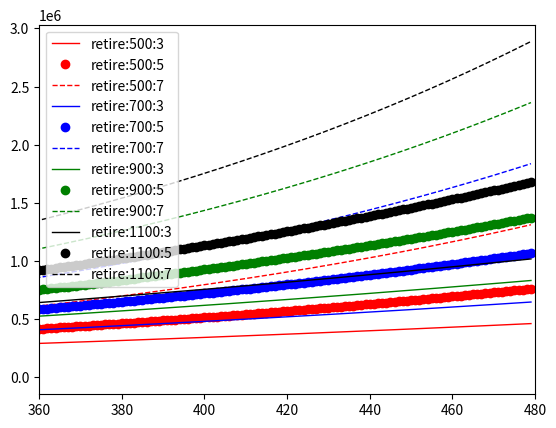

Python code for this plot:
from matplotlib import pyplot as plt
def retire(monthly, rate, terms):
    savings = [0]
    base = [0] 
    mRate = rate/12
    for i in range(terms):
        base += [i]
        savings += [savings[-1]*(1 + mRate) + monthly]
    return base, savings
'''
def displayRetireWMonthlies(monthlies, rate, terms):
    plt.figure('retireMonth')
    plt.clf()
    for monthly in monthlies:
        xvals, yvals = retire(monthly, rate, terms)
        plt.plot(xvals, yvals, label = 'retire:'+str(monthly))
        plt.legend(loc = 'upper left')

displayRetireWMonthlies([500, 600, 700, 800, 900, 1000, 1100], .05, 40* 12)

def displayRetireWRate(monthly, rates, terms):
    plt.figure('retireRate')
    plt.clf()
    for rate in rates:
        xvals, yvals = retire(monthly, rate, terms)
        plt.plot(xvals, yvals, label = 'retire:' + str(monthly) + ':' + str(int(rate*100)))
        plt.legend(loc = 'upper left')
        
displayRetireWRate(800, [.03, .05, .07], 40*12)
'''
def displayRetireWMonthsAndRates(monthlies, rates, terms):
    plt.figure('retireBoth')
    plt.clf()
    plt.xlim(30*12, 40*12)
    monthLabels = ['r', 'b', 'g', 'k']
    rateLabels = ['-', 'o', '--']
    for i in range(len(monthlies)):
        monthly = monthlies[i]
        monthLabel = monthLabels[i%len(monthLabels)]
        for j in range(len(rates)):
            rate = rates[j]
            rateLabel = rateLabels[j%len(rateLabels)]
            xvals, yvals = retire(monthly, rate, terms)
            plt.plot(xvals, yvals, monthLabel + rateLabel, label = 'retire:' + str(monthly) + ':' + str(int(rate*100)), linewidth = 1.0)
            plt.legend(loc = 'upper left')

displayRetireWMonthsAndRates([500, 700, 900, 1100], [.03, .05, .07], 40*12)